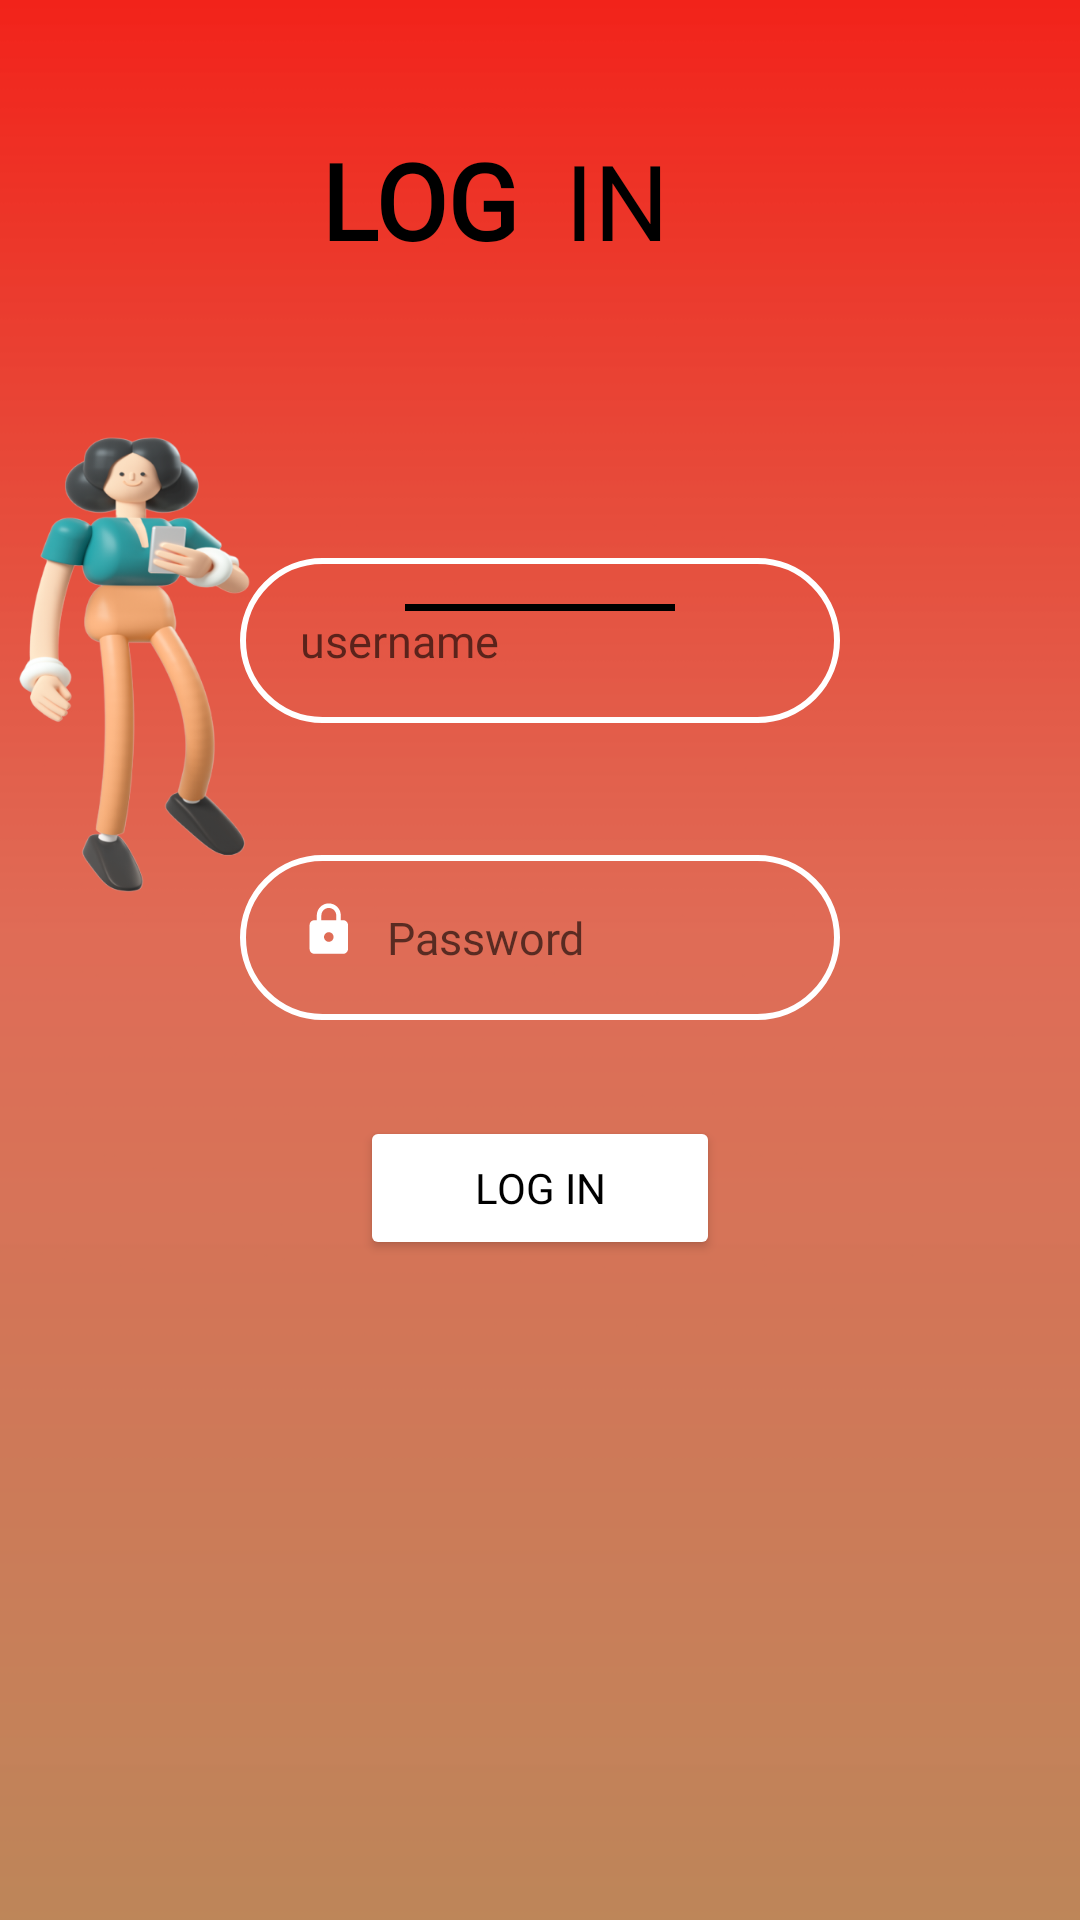

Android layout source for this screen:
<!-- AndroidManifest.xml: application theme Theme.Unix_03 -->
<!-- res/layout/fragment_login.xml -->
<?xml version="1.0" encoding="utf-8"?>
<RelativeLayout xmlns:android="http://schemas.android.com/apk/res/android"
    xmlns:app="http://schemas.android.com/apk/res-auto"
    xmlns:tools="http://schemas.android.com/tools"
    android:layout_width="match_parent"
    android:layout_height="match_parent"

    tools:context=".login">



    <FrameLayout
        android:id="@+id/frameLayout"
        android:layout_width="match_parent"
        android:layout_height="match_parent"
        android:background="@drawable/mainbg"
      >

    </FrameLayout>

    <Button
        android:id="@+id/btnlogin"
        android:layout_width="wrap_content"
        android:layout_height="wrap_content"
        android:layout_alignParentStart="true"
        android:layout_alignParentEnd="true"
        android:layout_alignParentBottom="true"
        android:layout_marginStart="120dp"
        android:layout_marginEnd="120dp"
        android:layout_marginBottom="220dp"
        android:backgroundTint="#FFFFFF"
        android:fontFamily="@font/poppins_semibold"
        android:text="LOG IN"
        android:textColor="#000000"
        app:cornerRadius="50dp" />

    <ImageView
        android:id="@+id/imageView8"
        android:layout_width="200dp"
        android:layout_height="250dp"
        android:layout_alignParentEnd="true"
        android:layout_alignParentBottom="true"
        android:layout_marginEnd="270dp"
        android:layout_marginBottom="300dp"
        app:srcCompat="@drawable/_d" />

    <EditText
        android:id="@+id/username"
        android:layout_width="271dp"
        android:layout_height="wrap_content"
        android:layout_alignParentStart="true"
        android:layout_alignParentEnd="true"
        android:layout_alignParentBottom="true"
        android:layout_marginStart="80dp"
        android:layout_marginEnd="80dp"
        android:layout_marginBottom="399dp"
        android:drawableLeft="@drawable/person"
        android:background="@drawable/edt_bg"
        android:ems="10"
        android:fontFamily="@font/inter_bold"
        android:hint="username"
        android:inputType="textPersonName"
        android:paddingLeft="20dp"
        android:textSize="15dp" />

    <EditText
        android:id="@+id/password"
        android:layout_width="wrap_content"
        android:layout_height="wrap_content"
        android:drawableLeft="@drawable/ic_baseline_lock_24"
        android:drawablePadding="5dp"
        android:layout_alignParentStart="true"
        android:layout_alignParentEnd="true"
        android:layout_alignParentBottom="true"
        android:layout_marginStart="80dp"
        android:layout_marginEnd="80dp"
        android:layout_marginBottom="300dp"
        android:background="@drawable/edt_bg"
        android:ems="10"
        android:fontFamily="@font/inter_bold"
        android:hint="Password"
        android:inputType="textPersonName|textPassword"
        android:paddingLeft="20dp"
        android:textSize="15dp" />

    <TextView
        android:id="@+id/textView7"
        android:layout_width="wrap_content"
        android:layout_height="wrap_content"
        android:layout_alignParentEnd="true"
        android:layout_alignParentBottom="true"
        android:layout_marginEnd="137dp"
        android:layout_marginBottom="550dp"
        android:text="IN"
        android:textColor="#000000"
        android:textSize="35sp" />

    <TextView
        android:id="@+id/textView6"
        android:layout_width="wrap_content"
        android:layout_height="wrap_content"
        android:layout_alignParentEnd="true"
        android:layout_alignParentBottom="true"
        android:layout_marginEnd="187dp"
        android:layout_marginBottom="550dp"
        android:fontFamily="@font/inter_bold"
        android:text="LOG"
        android:textColor="#000000"
        android:textSize="35sp"
        android:textStyle="bold" />

    <ImageView
        android:id="@+id/imageView7"
        android:layout_width="159dp"
        android:layout_height="wrap_content"
        android:layout_alignParentStart="true"
        android:layout_alignParentTop="true"
        android:layout_alignParentEnd="true"
        android:layout_marginStart="135dp"
        android:layout_marginTop="200dp"
        android:layout_marginEnd="135dp"
        android:maxWidth="200dp"
        app:srcCompat="@drawable/line_1" />

</RelativeLayout>
<!-- resources referenced by this layout -->
<resources>
  <!-- drawable _d: png bitmap (drawable, 133894 bytes) -->
  <!-- drawable edt_bg (drawable) -->
  <?xml version="1.0" encoding="utf-8"?>
  <shape xmlns:android="http://schemas.android.com/apk/res/android" android:shape="rectangle">
  
      <stroke android:width="2dp" android:color="@color/white"/>
  
      <corners android:radius="50dp"/>
      <size android:height="55dp" android:width="300dp"/>
  
  
  </shape>
  <!-- drawable ic_baseline_lock_24 (drawable) -->
  <vector android:height="24dp" android:tint="#FFFFFF"
      android:viewportHeight="30" android:viewportWidth="30"
      android:width="24dp" xmlns:android="http://schemas.android.com/apk/res/android">
      <path android:fillColor="@android:color/white" android:pathData="M18,8h-1L17,6c0,-2.76 -2.24,-5 -5,-5S7,3.24 7,6v2L6,8c-1.1,0 -2,0.9 -2,2v10c0,1.1 0.9,2 2,2h12c1.1,0 2,-0.9 2,-2L20,10c0,-1.1 -0.9,-2 -2,-2zM12,17c-1.1,0 -2,-0.9 -2,-2s0.9,-2 2,-2 2,0.9 2,2 -0.9,2 -2,2zM15.1,8L8.9,8L8.9,6c0,-1.71 1.39,-3.1 3.1,-3.1 1.71,0 3.1,1.39 3.1,3.1v2z"/>
  </vector>
  <!-- drawable line_1: png bitmap (drawable, 145 bytes) -->
  <!-- drawable mainbg: png bitmap (drawable-v24, 6645 bytes) -->
  <style name="Theme.Unix_03" parent="Theme.MaterialComponents.Light.NoActionBar">
          
          <item name="colorPrimary">@color/purple_500</item>
          <item name="colorPrimaryVariant">@color/purple_700</item>
          <item name="colorOnPrimary">@color/white</item>
          
          <item name="colorSecondary">@color/teal_200</item>
          <item name="colorSecondaryVariant">@color/teal_700</item>
          <item name="colorOnSecondary">@color/black</item>
          
          <item name="android:statusBarColor">@color/statusbar</item>
          <item name="android:windowLightStatusBar">true</item>
          
      </style>
  <color name="white">#FFFFFFFF</color>
  <color name="purple_500">#FF6200EE</color>
  <color name="purple_700">#FF3700B3</color>
  <color name="teal_200">#FF03DAC5</color>
  <color name="teal_700">#FF018786</color>
  <color name="black">#FF000000</color>
  <color name="statusbar">#EE3226</color>
</resources>
